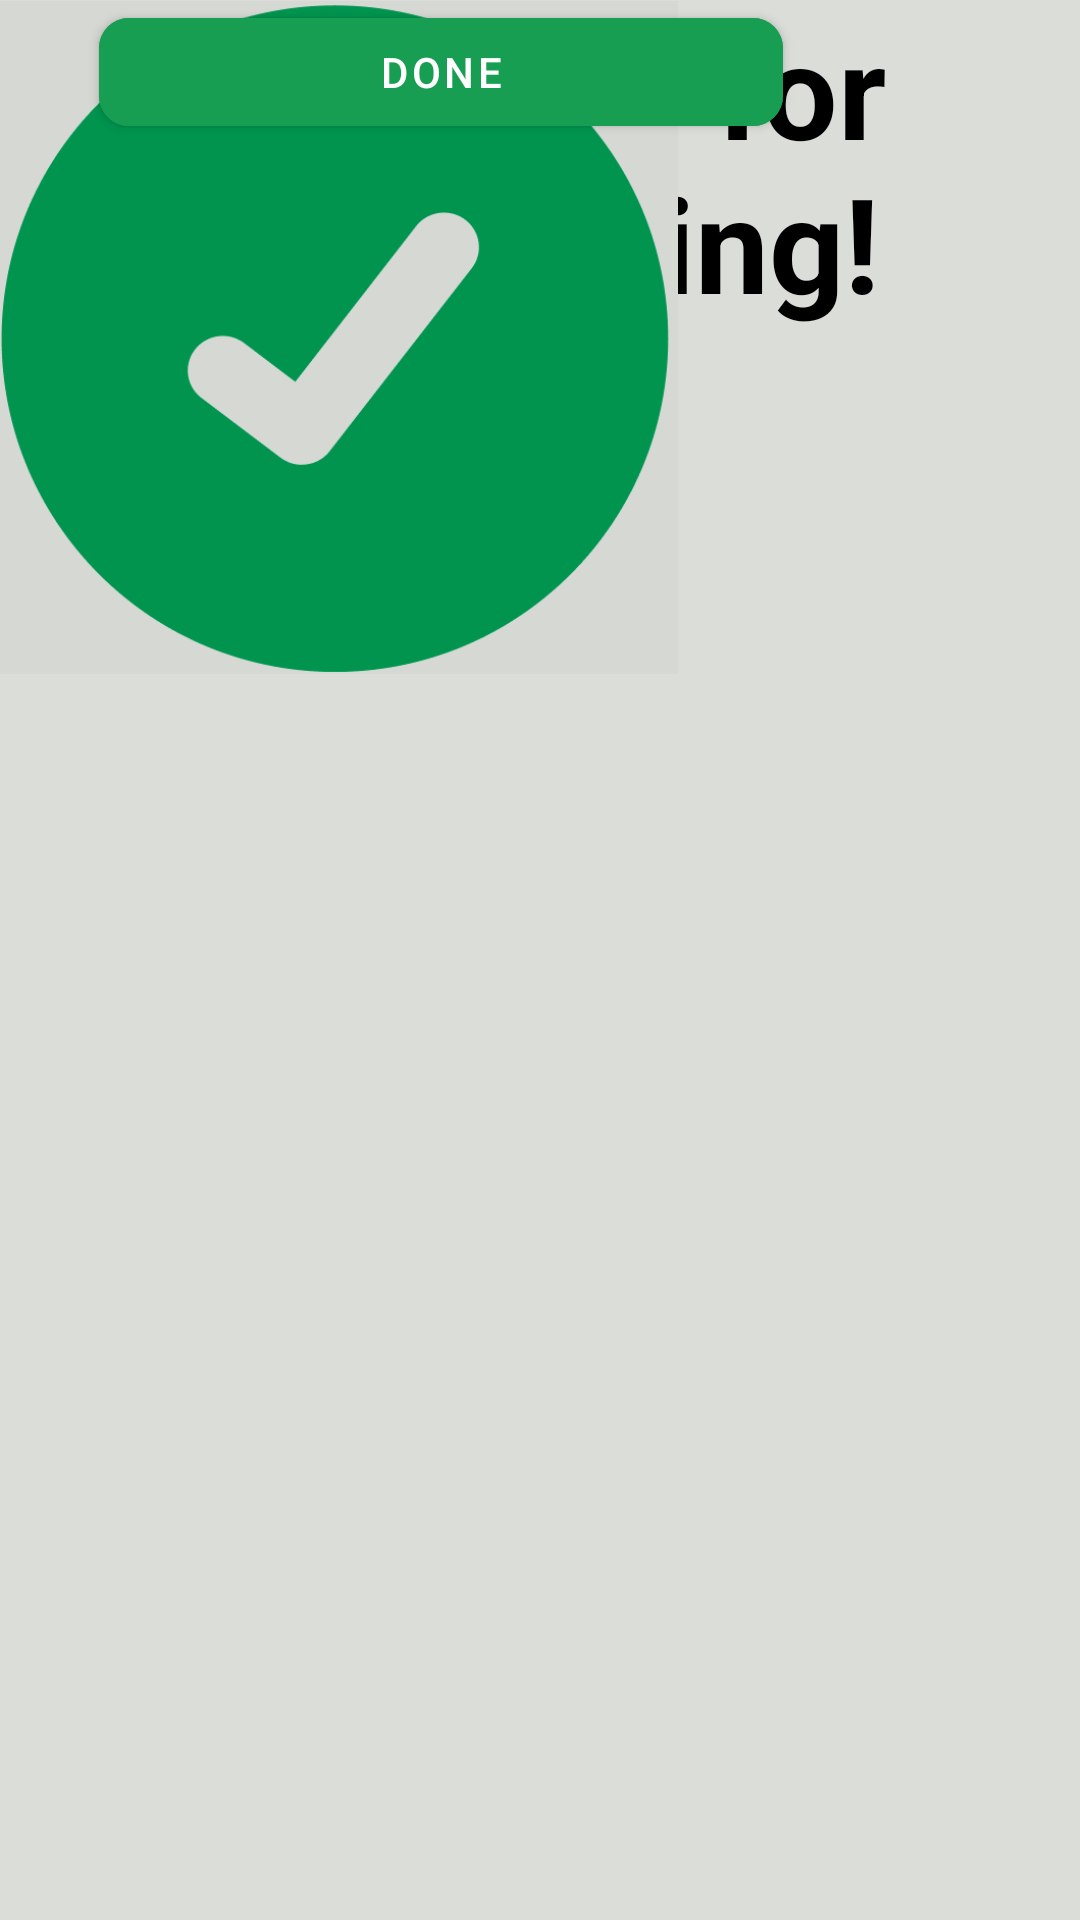

Layout XML and referenced resources for this Android screen:
<!-- AndroidManifest.xml: application theme Theme.NApp -->
<!-- res/layout/activity_thankyouconfirmation_page.xml -->
<?xml version="1.0" encoding="utf-8"?>
<androidx.constraintlayout.widget.ConstraintLayout xmlns:android="http://schemas.android.com/apk/res/android"
    xmlns:app="http://schemas.android.com/apk/res-auto"
    xmlns:tools="http://schemas.android.com/tools"
    android:layout_width="match_parent"
    android:layout_height="match_parent"
    android:background="#DADDD8"
    tools:context=".thankyouconfirmationPage">

    <TextView
        android:id="@+id/textView5"
        android:layout_width="317dp"
        android:layout_height="121dp"
        android:text="Thank you for your booking!"
        android:textAlignment="center"
        android:textColor="#000000"
        android:textSize="44sp"
        android:textStyle="bold"
        tools:layout_editor_absoluteX="47dp"
        tools:layout_editor_absoluteY="104dp" />

    <ImageView
        android:id="@+id/imageView3"
        android:layout_width="226dp"
        android:layout_height="225dp"
        app:srcCompat="@drawable/checkmark"
        tools:layout_editor_absoluteX="92dp"
        tools:layout_editor_absoluteY="289dp" />

    <com.google.android.material.button.MaterialButton
        android:id="@+id/signup"
        android:layout_width="228dp"
        android:layout_height="wrap_content"
        android:layout_alignParentEnd="true"
        android:layout_alignParentBottom="true"
        android:layout_marginEnd="99dp"
        android:backgroundTint="@color/color_5"
        android:text="Done"
        app:cornerRadius="10dp"
        app:layout_constraintEnd_toEndOf="parent"
        app:layout_constraintHorizontal_bias="1.0"
        app:layout_constraintStart_toStartOf="parent"
        tools:ignore="MissingConstraints"
        tools:layout_editor_absoluteY="647dp" />


</androidx.constraintlayout.widget.ConstraintLayout>
<!-- resources referenced by this layout -->
<resources>
  <color name="color_5">#189e52</color>
  <!-- drawable checkmark: png bitmap (drawable-v24, 25775 bytes) -->
  <style name="Theme.NApp" parent="Theme.MaterialComponents.DayNight.DarkActionBar">
          
          <item name="colorPrimary">@color/purple_500</item>
          <item name="colorPrimaryVariant">@color/purple_700</item>
          <item name="colorOnPrimary">@color/white</item>
          
          <item name="colorSecondary">@color/teal_200</item>
          <item name="colorSecondaryVariant">@color/teal_700</item>
          <item name="colorOnSecondary">@color/black</item>
          
          <item name="android:statusBarColor" tools:targetApi="l">?attr/colorPrimaryVariant</item>
          
      </style>
  <color name="purple_500">#FF6200EE</color>
  <color name="purple_700">#FF3700B3</color>
  <color name="white">#FFFFFFFF</color>
  <color name="teal_200">#FF03DAC5</color>
  <color name="teal_700">#FF018786</color>
  <color name="black">#FF000000</color>
</resources>
